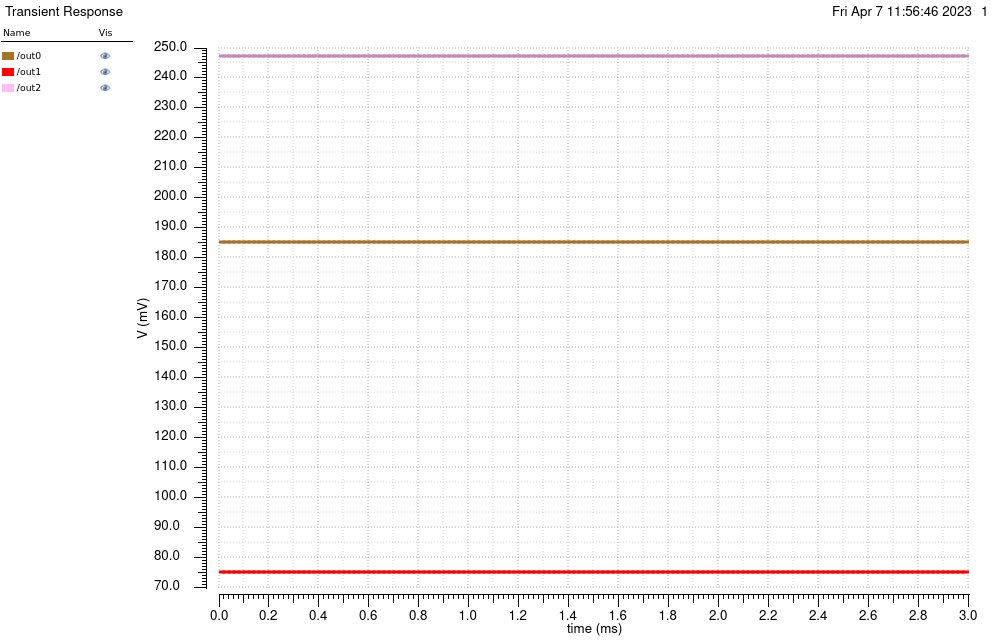

Values plotted in this chart, from the file beside it:
/out0 X, /out0 Y, /out1 X, /out1 Y, /out2 X, /out2 Y
0, 0.1853, 0, 0.07504, 0, 0.2472
2e-05, 0.1853, 2e-05, 0.07504, 2e-05, 0.2473
4e-05, 0.1853, 4e-05, 0.07504, 4e-05, 0.2473
6.000000000000001e-05, 0.1853, 6.000000000000001e-05, 0.07504, 6.000000000000001e-05, 0.2473
8.000000000000001e-05, 0.1853, 8.000000000000001e-05, 0.07504, 8.000000000000001e-05, 0.2473
0.0001, 0.1853, 0.0001, 0.07504, 0.0001, 0.2473
0.00012, 0.1853, 0.00012, 0.07504, 0.00012, 0.2473
0.00014, 0.1853, 0.00014, 0.07504, 0.00014, 0.2473
0.00016, 0.1853, 0.00016, 0.07504, 0.00016, 0.2473
0.00018, 0.1853, 0.00018, 0.07504, 0.00018, 0.2473
0.0002, 0.1853, 0.0002, 0.07504, 0.0002, 0.2473
0.00022, 0.1853, 0.00022, 0.07504, 0.00022, 0.2473
0.00024, 0.1853, 0.00024, 0.07504, 0.00024, 0.2473
0.00026, 0.1853, 0.00026, 0.07504, 0.00026, 0.2473
0.00028, 0.1853, 0.00028, 0.07504, 0.00028, 0.2473
0.0003, 0.1853, 0.0003, 0.07504, 0.0003, 0.2473
0.00032, 0.1853, 0.00032, 0.07504, 0.00032, 0.2473
0.00034, 0.1853, 0.00034, 0.07504, 0.00034, 0.2473
0.00036, 0.1853, 0.00036, 0.07504, 0.00036, 0.2473
0.00038, 0.1853, 0.00038, 0.07504, 0.00038, 0.2473
0.0004, 0.1853, 0.0004, 0.07504, 0.0004, 0.2473
0.00042, 0.1853, 0.00042, 0.07504, 0.00042, 0.2473
0.00044, 0.1853, 0.00044, 0.07504, 0.00044, 0.2473
0.00046, 0.1853, 0.00046, 0.07504, 0.00046, 0.2473
0.00048, 0.1853, 0.00048, 0.07504, 0.00048, 0.2473
0.0005, 0.1853, 0.0005, 0.07504, 0.0005, 0.2473
0.00052, 0.1853, 0.00052, 0.07504, 0.00052, 0.2473
0.00054, 0.1853, 0.00054, 0.07504, 0.00054, 0.2473
0.00056, 0.1853, 0.00056, 0.07504, 0.00056, 0.2473
0.00058, 0.1853, 0.00058, 0.07504, 0.00058, 0.2473
0.0006, 0.1853, 0.0006, 0.07504, 0.0006, 0.2473
0.00062, 0.1853, 0.00062, 0.07504, 0.00062, 0.2473
0.00064, 0.1853, 0.00064, 0.07504, 0.00064, 0.2473
0.00066, 0.1853, 0.00066, 0.07504, 0.00066, 0.2473
0.00068, 0.1853, 0.00068, 0.07504, 0.00068, 0.2473
0.0007, 0.1853, 0.0007, 0.07504, 0.0007, 0.2473
0.00072, 0.1853, 0.00072, 0.07504, 0.00072, 0.2473
0.00074, 0.1853, 0.00074, 0.07504, 0.00074, 0.2473
0.00076, 0.1853, 0.00076, 0.07504, 0.00076, 0.2473
0.00078, 0.1853, 0.00078, 0.07504, 0.00078, 0.2473
0.0008, 0.1853, 0.0008, 0.07504, 0.0008, 0.2473
0.00082, 0.1853, 0.00082, 0.07504, 0.00082, 0.2473
0.00084, 0.1853, 0.00084, 0.07504, 0.00084, 0.2473
0.00086, 0.1853, 0.00086, 0.07504, 0.00086, 0.2473
0.00088, 0.1853, 0.00088, 0.07504, 0.00088, 0.2473
0.0009, 0.1853, 0.0009, 0.07504, 0.0009, 0.2473
0.00092, 0.1853, 0.00092, 0.07504, 0.00092, 0.2473
0.00094, 0.1853, 0.00094, 0.07504, 0.00094, 0.2473
0.00096, 0.1853, 0.00096, 0.07504, 0.00096, 0.2473
0.00098, 0.1853, 0.00098, 0.07504, 0.00098, 0.2473
0.001, 0.1853, 0.001, 0.07504, 0.001, 0.2473
0.00102, 0.1853, 0.00102, 0.07504, 0.00102, 0.2473
0.00104, 0.1853, 0.00104, 0.07504, 0.00104, 0.2473
0.00106, 0.1853, 0.00106, 0.07504, 0.00106, 0.2473
0.00108, 0.1853, 0.00108, 0.07504, 0.00108, 0.2473
0.0011, 0.1853, 0.0011, 0.07504, 0.0011, 0.2473
0.00112, 0.1853, 0.00112, 0.07504, 0.00112, 0.2473
0.00114, 0.1853, 0.00114, 0.07504, 0.00114, 0.2473
0.00116, 0.1853, 0.00116, 0.07504, 0.00116, 0.2473
0.00118, 0.1853, 0.00118, 0.07504, 0.00118, 0.2473
... 91 more rows
